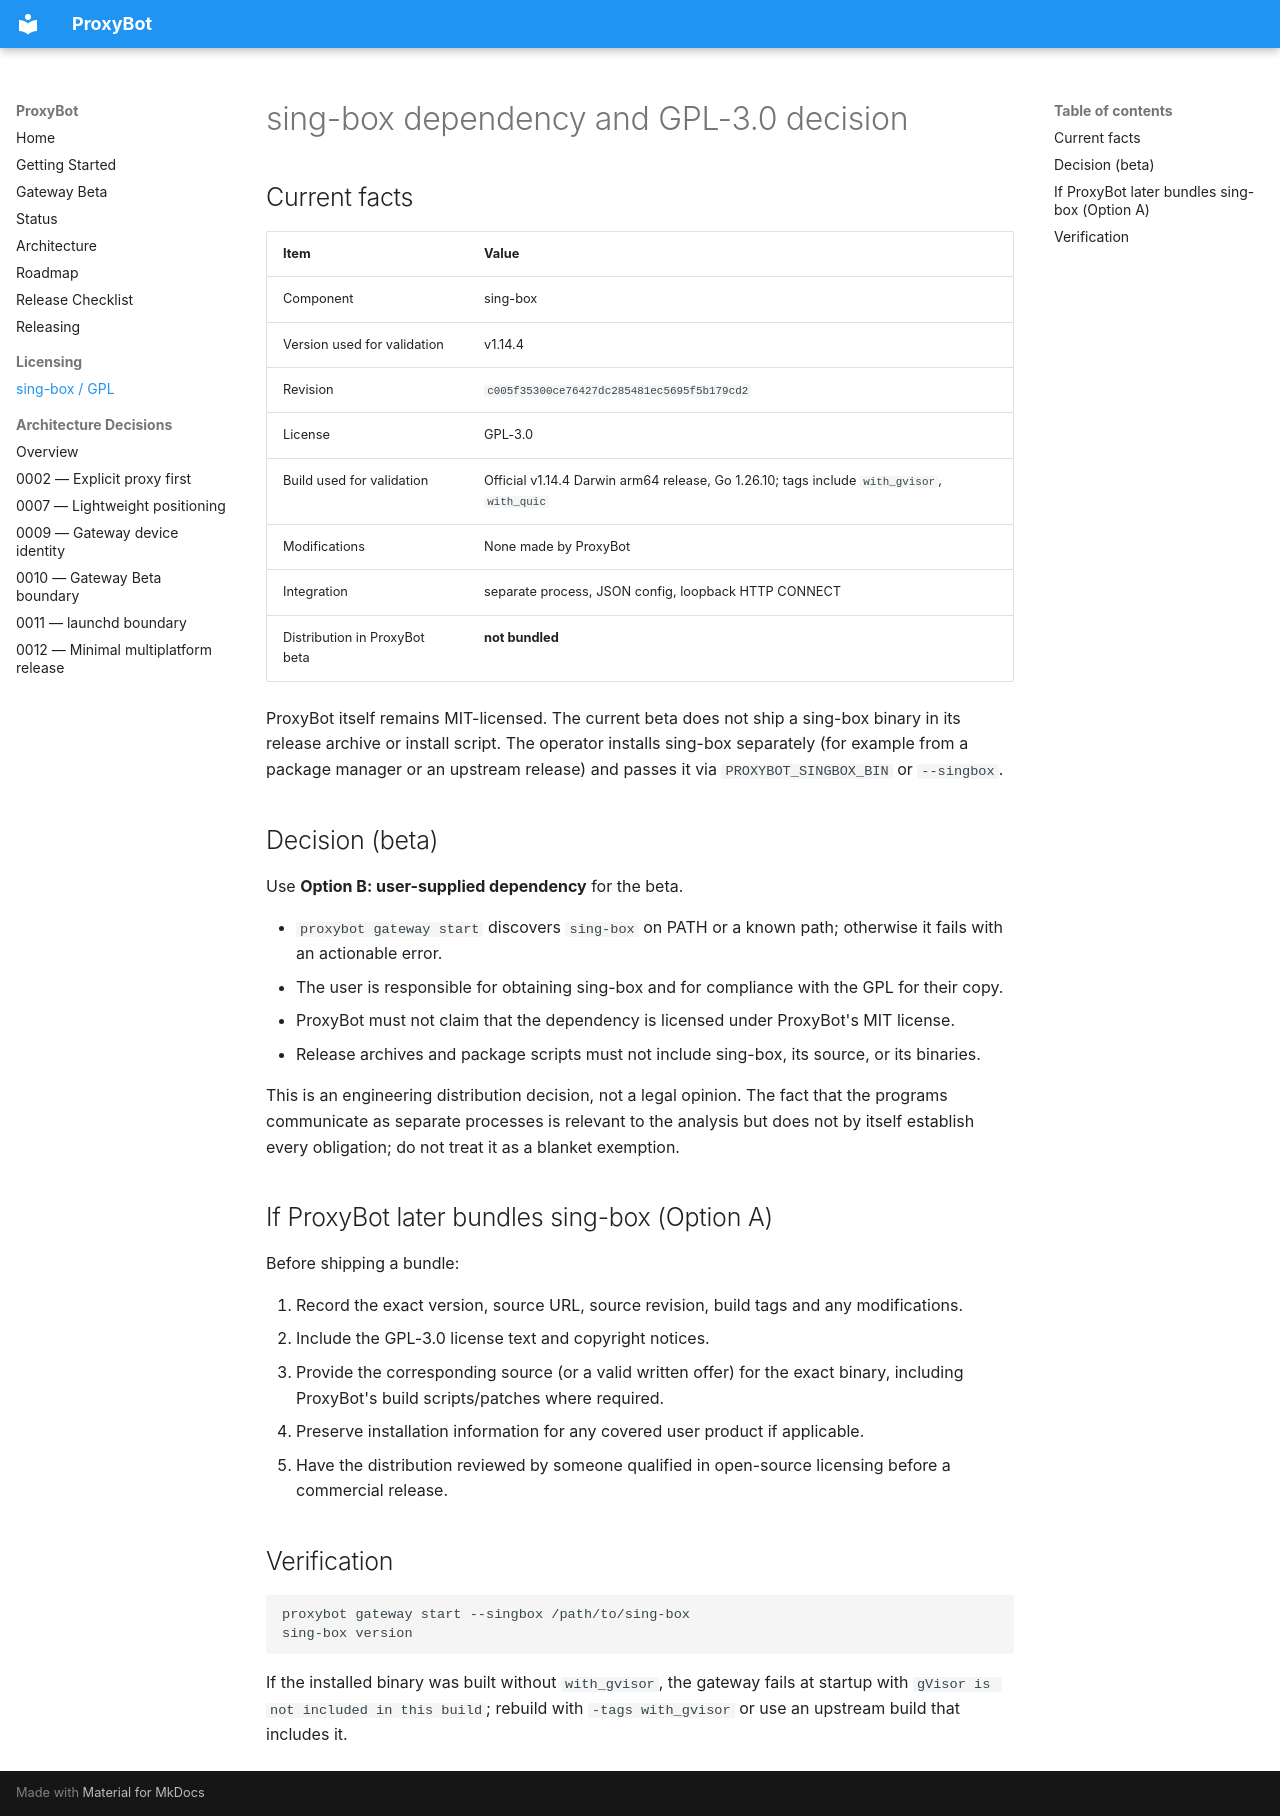

repository: mbpz/proxybot · page: legal/sing-box/index.html · generator: mkdocs

# sing-box dependency and GPL-3.0 decision

## Current facts

| Item | Value |
| --- | --- |
| Component | sing-box |
| Version used for validation | v1.14.4 |
| Revision | `c005f35300ce76427dc285481ec5695f5b179cd2` |
| License | GPL-3.0 |
| Build used for validation | Official v1.14.4 Darwin arm64 release, Go 1.26.10; tags include `with_gvisor`, `with_quic` |
| Modifications | None made by ProxyBot |
| Integration | separate process, JSON config, loopback HTTP CONNECT |
| Distribution in ProxyBot beta | **not bundled** |

ProxyBot itself remains MIT-licensed. The current beta does not ship a sing-box
binary in its release archive or install script. The operator installs sing-box
separately (for example from a package manager or an upstream release) and passes
it via `PROXYBOT_SINGBOX_BIN` or `--singbox`.

## Decision (beta)

Use **Option B: user-supplied dependency** for the beta.

- `proxybot gateway start` discovers `sing-box` on PATH or a known path;
  otherwise it fails with an actionable error.
- The user is responsible for obtaining sing-box and for compliance with the
  GPL for their copy.
- ProxyBot must not claim that the dependency is licensed under ProxyBot's MIT
  license.
- Release archives and package scripts must not include sing-box, its source, or
  its binaries.

This is an engineering distribution decision, not a legal opinion. The fact that
the programs communicate as separate processes is relevant to the analysis but
does not by itself establish every obligation; do not treat it as a blanket
exemption.

## If ProxyBot later bundles sing-box (Option A)

Before shipping a bundle:

1. Record the exact version, source URL, source revision, build tags and any
   modifications.
2. Include the GPL-3.0 license text and copyright notices.
3. Provide the corresponding source (or a valid written offer) for the exact
   binary, including ProxyBot's build scripts/patches where required.
4. Preserve installation information for any covered user product if applicable.
5. Have the distribution reviewed by someone qualified in open-source licensing
   before a commercial release.

## Verification

```bash
proxybot gateway start --singbox /path/to/sing-box
sing-box version
```

If the installed binary was built without `with_gvisor`, the gateway fails at
startup with `gVisor is not included in this build`; rebuild with
`-tags with_gvisor` or use an upstream build that includes it.
